3-way image classification set "augmented_synth_line" from GitHub (psykodan/aiPrint-Data-Creation); label vocabulary: good, over-printed, under-printed.

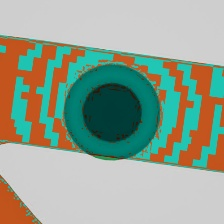
Label: under-printed

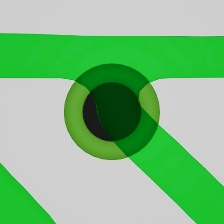
Label: under-printed

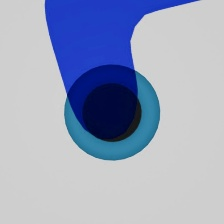
Label: over-printed

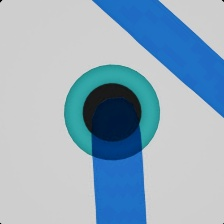
Label: good

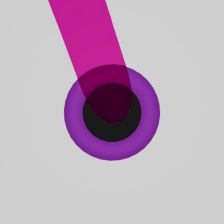
Label: good

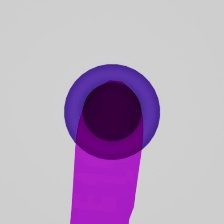
Label: over-printed
